Run: headless pygame with SDL's dummy video driver; simulated clock (each Clock.tick advances the game by its frame time, no real sleeping); random seed 0; keys injected as events and as key.get_pressed() state; no mouse input.
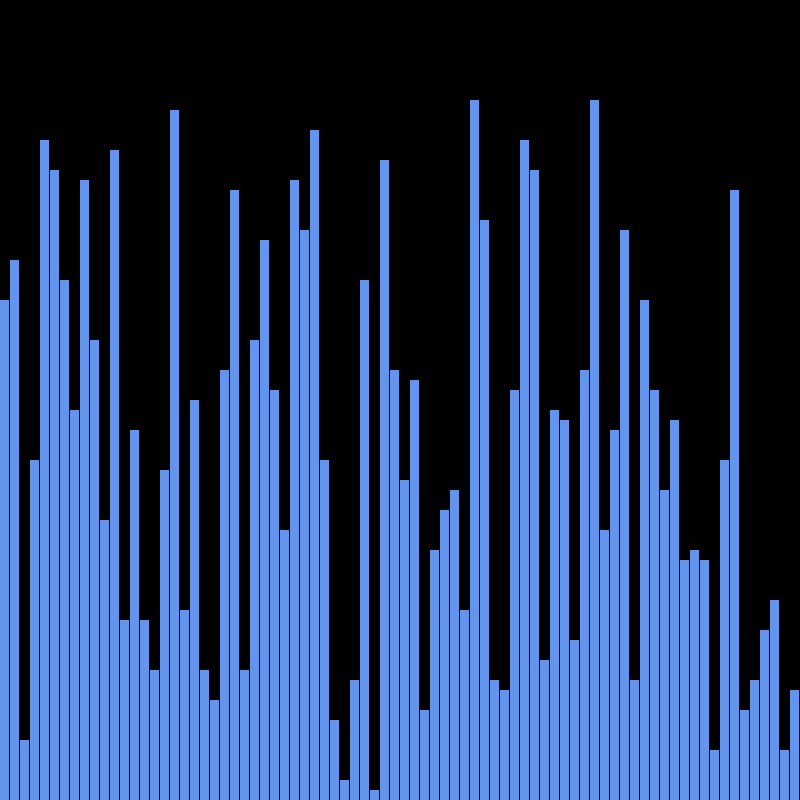
Frame 1 of 4 · flips 1–60 · no input
Frame 2 of 4 · flips 61–180 · tapped SPACE, RETURN · held RIGHT (→), D · screen unchanged from frame 1, image omitted
Frame 3 of 4 · flips 181–300 · held DOWN (↓), S · screen unchanged from frame 2, image omitted
Frame 4 of 4 · flips 301–420 · held LEFT (←), A, UP (↑), W · screen unchanged from frame 3, image omitted

The pygame program that drew these frames:

import pygame
import random
pygame.init()

WIDTH, HEIGHT = 800, 800
WIN = pygame.display.set_mode((WIDTH, HEIGHT))
pygame.display.set_caption("sorting algorithm visualisation")

BLUE = (100, 149, 237)

class Datapoint:
    def __init__(self, value, index):
        self.value = value
        self.index = index

    def draw(self):
        pygame.draw.rect(WIN, BLUE, (self.index*10, 800-self.value, 9, self.value))

    def reposition(self, position_idx):
        pygame.draw.rect(WIN, BLUE, (position_idx*10, 800-self.value, 9, self.value))

def main():
    run = True
    clock = pygame.time.Clock()

    datapoints = []  # Initializing data points array

    # creating an array of data points
    for i in range(80):
        datapoints.append(Datapoint(random.randint(1, 70)*10, i))

    for i in range(len(datapoints)):
        min_idx = i  # min_idx is the index of the element with the minimal value
        for k in range(i + 1, len(datapoints)):
            if datapoints[min_idx].value > datapoints[k].value:
                min_idx = k

        datapoints[i], datapoints[min_idx] = datapoints[min_idx], datapoints[i]

    sort = False

    while run:
        clock.tick(60)
        WIN.fill((0, 0, 0))



        for event in pygame.event.get():
            if event.type == pygame.QUIT:
                run = False
            if event.type == pygame.KEYDOWN:
                sort = not sort

        if not sort:
            # drawing the data points, unsorted.
            for i in range(len(datapoints)):
                datapoints[i].draw()
        if sort:
            # drawing the data points, sorted.
            for i in range(len(datapoints)):
                datapoints[i].reposition(i)

        pygame.display.update()

    pygame.quit()


main()
